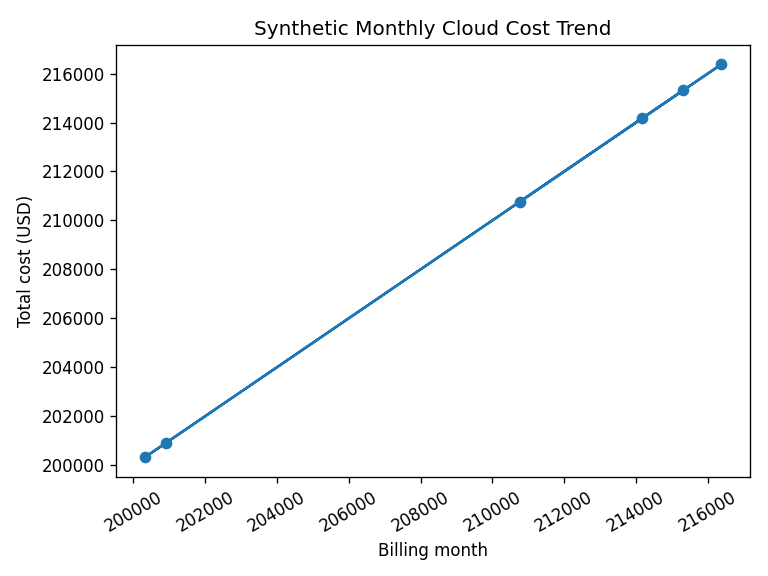

Source data for this figure (header and first rows):
total_cost_usd, records
215325, 411
200911, 392
200331, 410
214176, 428
216375, 435
210762, 424
